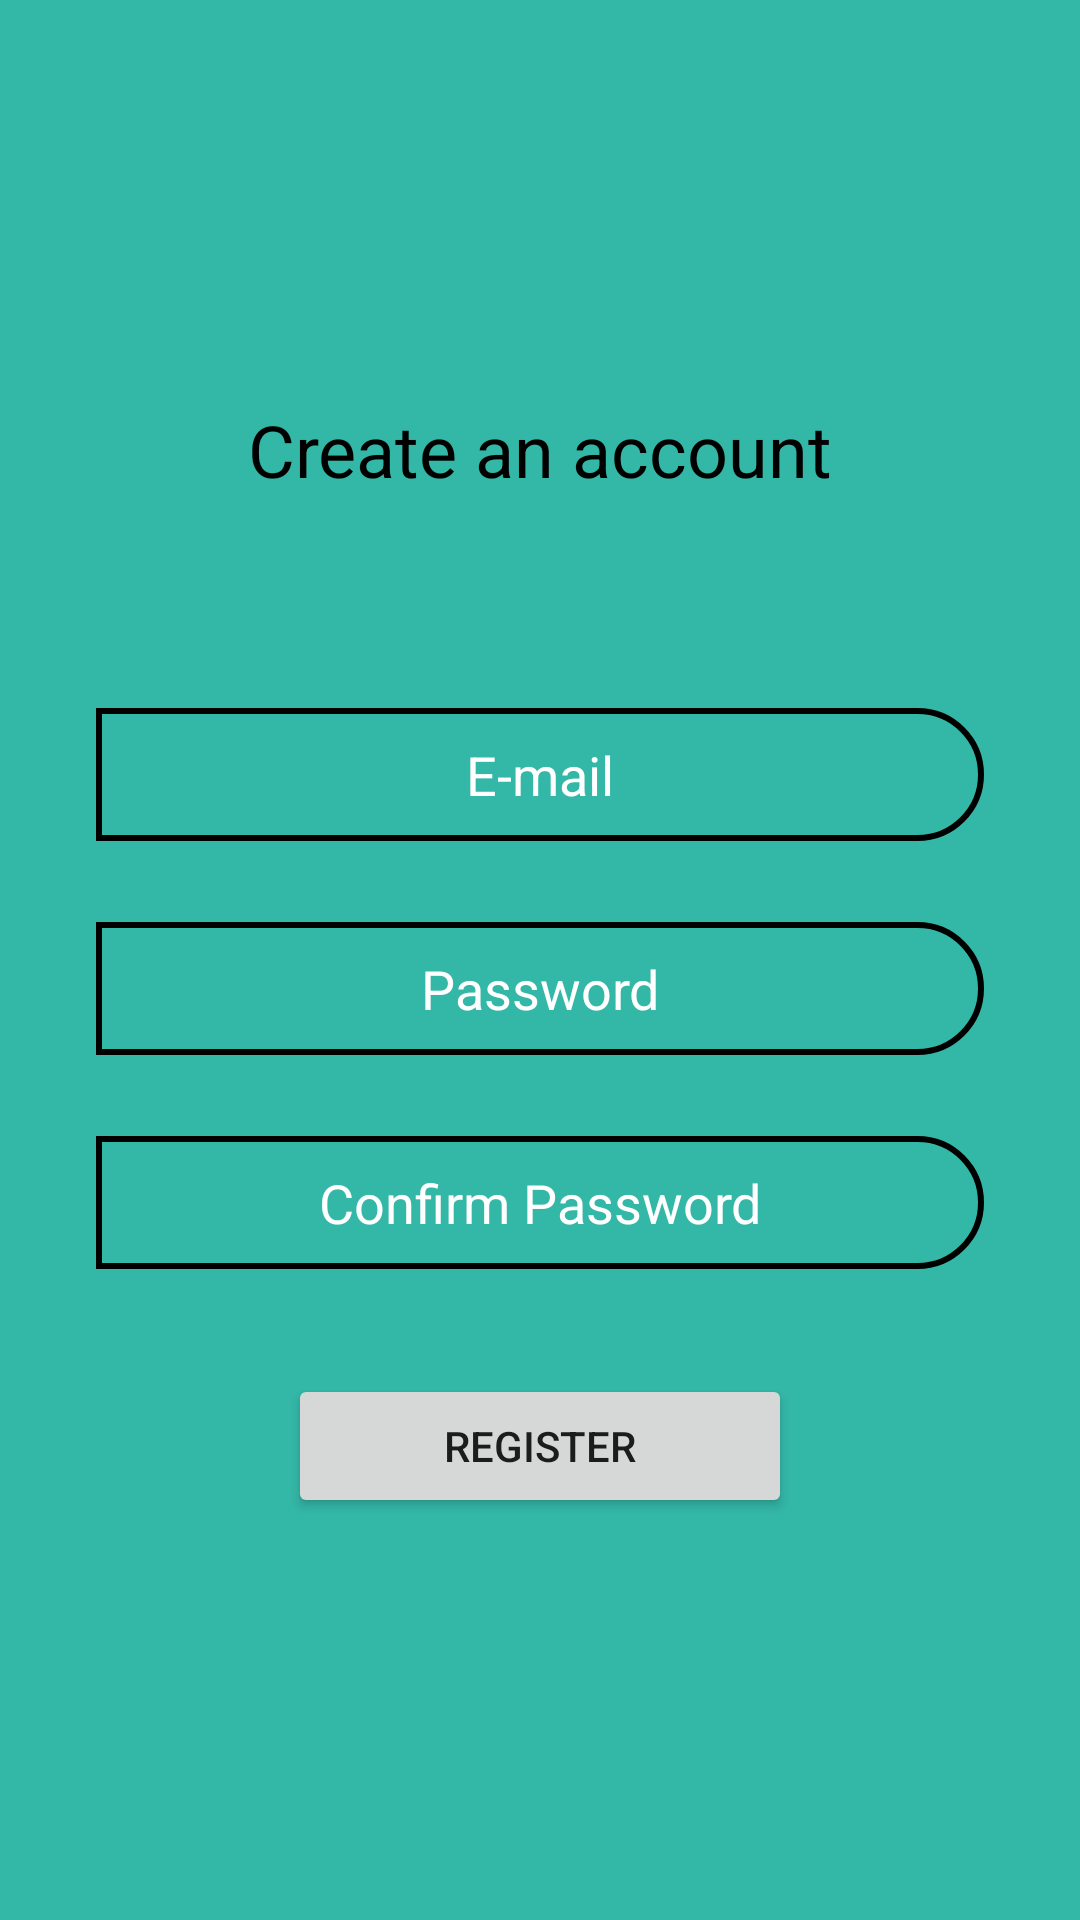

Layout XML and referenced resources for this Android screen:
<!-- AndroidManifest.xml: application theme Theme.Samazon -->
<!-- res/layout/activity_register.xml -->
<?xml version="1.0" encoding="utf-8"?>
<androidx.constraintlayout.widget.ConstraintLayout xmlns:android="http://schemas.android.com/apk/res/android"
    xmlns:app="http://schemas.android.com/apk/res-auto"
    xmlns:tools="http://schemas.android.com/tools"
    android:layout_width="match_parent"
    android:layout_height="match_parent"
    android:background="#F72DB5A5"
    tools:context=".RegisterActivity">

    <LinearLayout
        android:layout_width="match_parent"
        android:layout_height="match_parent"
        android:layout_marginStart="32dp"
        android:layout_marginEnd="32dp"
        android:orientation="vertical"
        android:gravity="center"
        app:layout_constraintBottom_toBottomOf="parent"
        app:layout_constraintEnd_toEndOf="parent"
        app:layout_constraintStart_toStartOf="parent"
        app:layout_constraintTop_toTopOf="parent">

        <TextView
            android:id="@+id/textView"
            android:layout_width="match_parent"
            android:layout_height="wrap_content"
            android:text="Create an account"
            android:textColor="@color/black"
            android:gravity="center"
            android:layout_marginBottom="70dp"
            android:textSize="24sp"/>

        <EditText
            android:id="@+id/editEmail"
            android:layout_width="match_parent"
            android:layout_height="wrap_content"
            android:textColorHint="@color/white"
            android:textColor="@color/black"
            android:background="@drawable/border"
            android:padding="10dp"
            android:ems="10"
            android:hint="E-mail"
            android:inputType="textEmailAddress"
            android:textAlignment="center" />

        <TextView
            android:id="@+id/textView1"
            android:layout_width="match_parent"
            android:layout_height="wrap_content"
            android:textColor="#FF0000"
            android:textSize="20sp"
            android:text="" />

        <EditText
            android:id="@+id/editPassword"
            android:layout_width="match_parent"
            android:layout_height="wrap_content"
            android:textColorHint="@color/white"
            android:textColor="@color/black"
            android:background="@drawable/border"
            android:padding="10dp"
            android:ems="10"
            android:hint="Password"
            android:inputType="textPassword"
            android:textAlignment="center" />

        <TextView
            android:id="@+id/textView2"
            android:layout_width="match_parent"
            android:layout_height="wrap_content"
            android:textColor="#FF0000"
            android:textSize="20sp"
            android:text="" />

        <EditText
            android:id="@+id/editPass"
            android:layout_width="match_parent"
            android:layout_height="wrap_content"
            android:textColorHint="@color/white"
            android:textColor="@color/black"
            android:background="@drawable/border"
            android:padding="10dp"
            android:ems="10"
            android:hint="Confirm Password"
            android:inputType="textPassword"
            android:textAlignment="center" />

        <TextView
            android:id="@+id/textView3"
            android:layout_width="match_parent"
            android:layout_height="wrap_content"
            android:textColor="#FF0000"
            android:textSize="20sp"
            android:text="" />

        <Button
            android:id="@+id/buttonRegister"
            android:layout_width="match_parent"
            android:layout_height="wrap_content"
            android:layout_marginTop="8dp"
            android:layout_marginEnd="64dp"
            android:layout_marginStart="64dp"
            android:text="Register" />
    </LinearLayout>

</androidx.constraintlayout.widget.ConstraintLayout>
<!-- resources referenced by this layout -->
<resources>
  <!-- drawable border (drawable) -->
  <?xml version="1.0" encoding="utf-8"?>
  <shape xmlns:android="http://schemas.android.com/apk/res/android">
  
      <corners  android:bottomRightRadius="80dp"
          android:topRightRadius="80dp"/>
  
      <stroke
          android:width="2dp"
          android:color="@color/black"
          />
  
  </shape>
  <style name="Theme.Samazon" parent="Theme.MaterialComponents.DayNight.DarkActionBar">
          
          <item name="colorPrimary">@color/purple_500</item>
          <item name="colorPrimaryVariant">@color/purple_700</item>
          <item name="colorOnPrimary">@color/white</item>
          
          <item name="colorSecondary">@color/teal_200</item>
          <item name="colorSecondaryVariant">@color/teal_700</item>
          <item name="colorOnSecondary">@color/black</item>
          
          <item name="android:statusBarColor" tools:targetApi="l">?attr/colorPrimaryVariant</item>
          
      </style>
  <!-- not gathered from this repository: default colours our renderer supplied (Android Studio template values) -->
  <color name="purple_500">#FF6200EE</color>
  <color name="purple_700">#FF3700B3</color>
  <color name="teal_200">#FF03DAC5</color>
  <color name="teal_700">#FF018786</color>
  <color name="black">#FF000000</color>
  <color name="white">#FFFFFFFF</color>
</resources>
